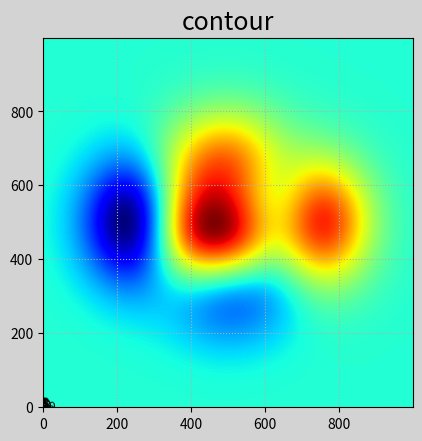

Reproduce this figure in Python.
import numpy as np
import matplotlib.pyplot as mp

n = 1000
x, y = np.meshgrid(np.linspace(-3, 3, n),
                   np.linspace(-3, 3, n))

z = (1 - x / 2 + x ** 5 + y ** 3) * np.exp(-x ** 2 - y ** 2)

mp.figure('contour',facecolor='lightgray')
mp.title('contour',fontsize = 18)
mp.grid(linestyle=":")
cntr = mp.contour(x,y,z,8,colors='black',linewidths=0.5)
mp.clabel(cntr,fmt='%.2f',inline_spacing=2,fontsize = 8)
mp.imshow(z,cmap='jet',origin='lower')
mp.show()